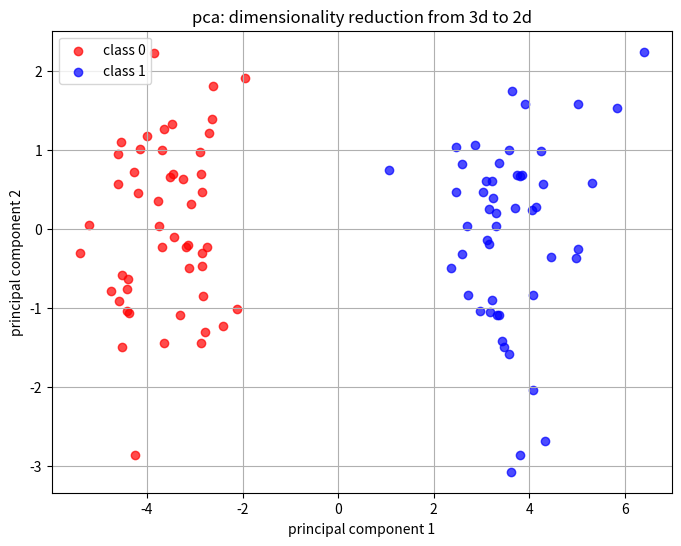

The script that saved this image:
"""
question 13: principal component analysis (pca).
this script implements dimensionality reduction using pca from scratch.
it projects a high-dimensional dataset onto a lower-dimensional space.
"""

import numpy as np
import matplotlib.pyplot as plt

def pca(x, num_components):
    # step 1: standardize the dataset
    # centering the data (subtracting the mean) is a crucial step for pca
    # it ensures that the first principal component describes the direction of maximum variance
    mean_val = np.mean(x, axis=0)
    x_centered = x - mean_val
    
    # step 2: compute the covariance matrix
    # the covariance matrix shows how features vary together
    # it's an n x n matrix, where n is the number of features
    cov_matrix = np.cov(x_centered, rowvar=False)
    
    # step 3: compute eigenvalues and eigenvectors of the covariance matrix
    # eigenvectors are the principal components (directions of new feature space)
    # eigenvalues determine the magnitude (importance) of these directions
    eigenvalues, eigenvectors = np.linalg.eig(cov_matrix)
    
    # step 4: sort eigenvectors by eigenvalues in descending order
    # this puts the most important principal components first
    sorted_index = np.argsort(eigenvalues)[::-1]
    sorted_eigenvectors = eigenvectors[:, sorted_index]
    
    # step 5: select the top 'num_components' eigenvectors
    eigenvector_subset = sorted_eigenvectors[:, 0:num_components]
    
    # step 6: transform the data onto the new subspace
    # project the original data using the selected principal components
    x_reduced = np.dot(x_centered, eigenvector_subset)
    
    return x_reduced, eigenvector_subset, eigenvalues

def main():
    # step 1: generate some 3-dimensional dummy data to reduce
    np.random.seed(42)
    # create two clusters of points in 3d space
    class1 = np.random.normal(loc=[1, 1, 1], scale=1, size=(50, 3))
    class2 = np.random.normal(loc=[5, 5, 5], scale=1, size=(50, 3))
    
    # combine the data
    data = np.vstack((class1, class2))
    labels = np.array([0] * 50 + [1] * 50)
    
    # step 2: apply pca to reduce from 3 dimensions to 2 dimensions
    num_components = 2
    data_reduced, components, eigenvalues = pca(data, num_components)
    
    # step 3: visualize the result
    # the 3d data is now projected onto a 2d plane that captures the most variance
    plt.figure(figsize=(8, 6))
    
    # plot the reduced data
    plt.scatter(data_reduced[labels == 0, 0], data_reduced[labels == 0, 1], 
                color='red', label='class 0', alpha=0.7)
    plt.scatter(data_reduced[labels == 1, 0], data_reduced[labels == 1, 1], 
                color='blue', label='class 1', alpha=0.7)
                
    plt.title('pca: dimensionality reduction from 3d to 2d')
    plt.xlabel('principal component 1')
    plt.ylabel('principal component 2')
    plt.legend()
    plt.grid()
    
    print(f"original data shape: {data.shape}")
    print(f"reduced data shape: {data_reduced.shape}")
    print("\neigenvalues (variance captured by each component):")
    print(eigenvalues)
    
    print("\ndisplaying the 2d projection plot...")
    plt.show()

if __name__ == "__main__":
    main()
